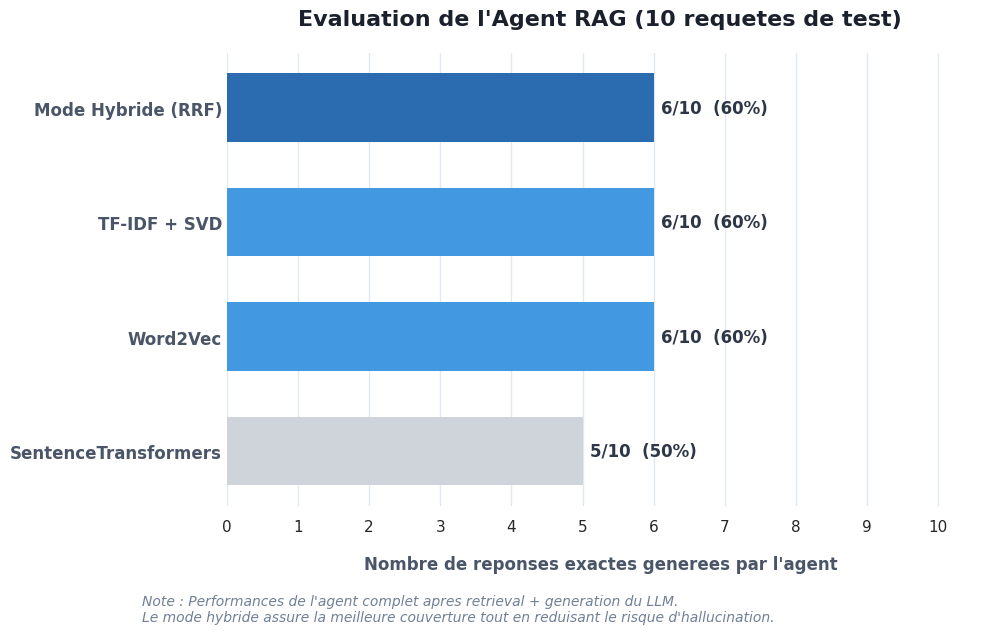

Python code for this plot:
import matplotlib.pyplot as plt
import seaborn as sns
import numpy as np

# Style
sns.set_theme(style="whitegrid")

# Donnees (10 requetes testees)
models = ['SentenceTransformers', 'Word2Vec', 'TF-IDF + SVD', 'Mode Hybride (RRF)']
scores = [5, 6, 6, 6]  # Accuracy / 10

fig, ax = plt.subplots(figsize=(10, 6))

# Gris = basique, bleu = meilleur
colors = ['#ced4da', '#4299e1', '#4299e1', '#2b6cb0'] 


bars = ax.barh(models, scores, color=colors, height=0.6, edgecolor='none')

# Annotations sur les barres
for bar in bars:
    width = bar.get_width()
    ax.text(width + 0.1, 
            bar.get_y() + bar.get_height()/2, 
            f'{int(width)}/10  ({int(width*10)}%)', 
            va='center', 
            ha='left',
            fontsize=12,
            fontweight='bold',
            color='#2d3748')

# Axes
ax.set_xlim(0, 10.5)
ax.set_xlabel("Nombre de reponses exactes generees par l'agent", fontsize=12, fontweight='bold', labelpad=15, color='#4a5568')
ax.set_title("Evaluation de l'Agent RAG (10 requetes de test)", fontsize=16, fontweight='bold', pad=20, color='#1a202c')
ax.xaxis.grid(True, linestyle='-', linewidth=1, color='#e2e8f0')
ax.yaxis.grid(False)


sns.despine(left=True, bottom=True)
ax.tick_params(axis='y', length=0)
ax.set_yticklabels(models, fontsize=12, fontweight='bold', color='#4a5568')
ax.set_xticks(range(0, 11))

# Note en bas de figure
plt.figtext(0.15, -0.05, "Note : Performances de l'agent complet apres retrieval + generation du LLM.\nLe mode hybride assure la meilleure couverture tout en reduisant le risque d'hallucination.",
            ha="left", fontsize=10, color="#718096", style="italic")


plt.tight_layout()
plt.savefig('eval_agent_results.png', dpi=300, bbox_inches='tight')
print("Graphique sauvegarde sous 'eval_agent_results.png'")
